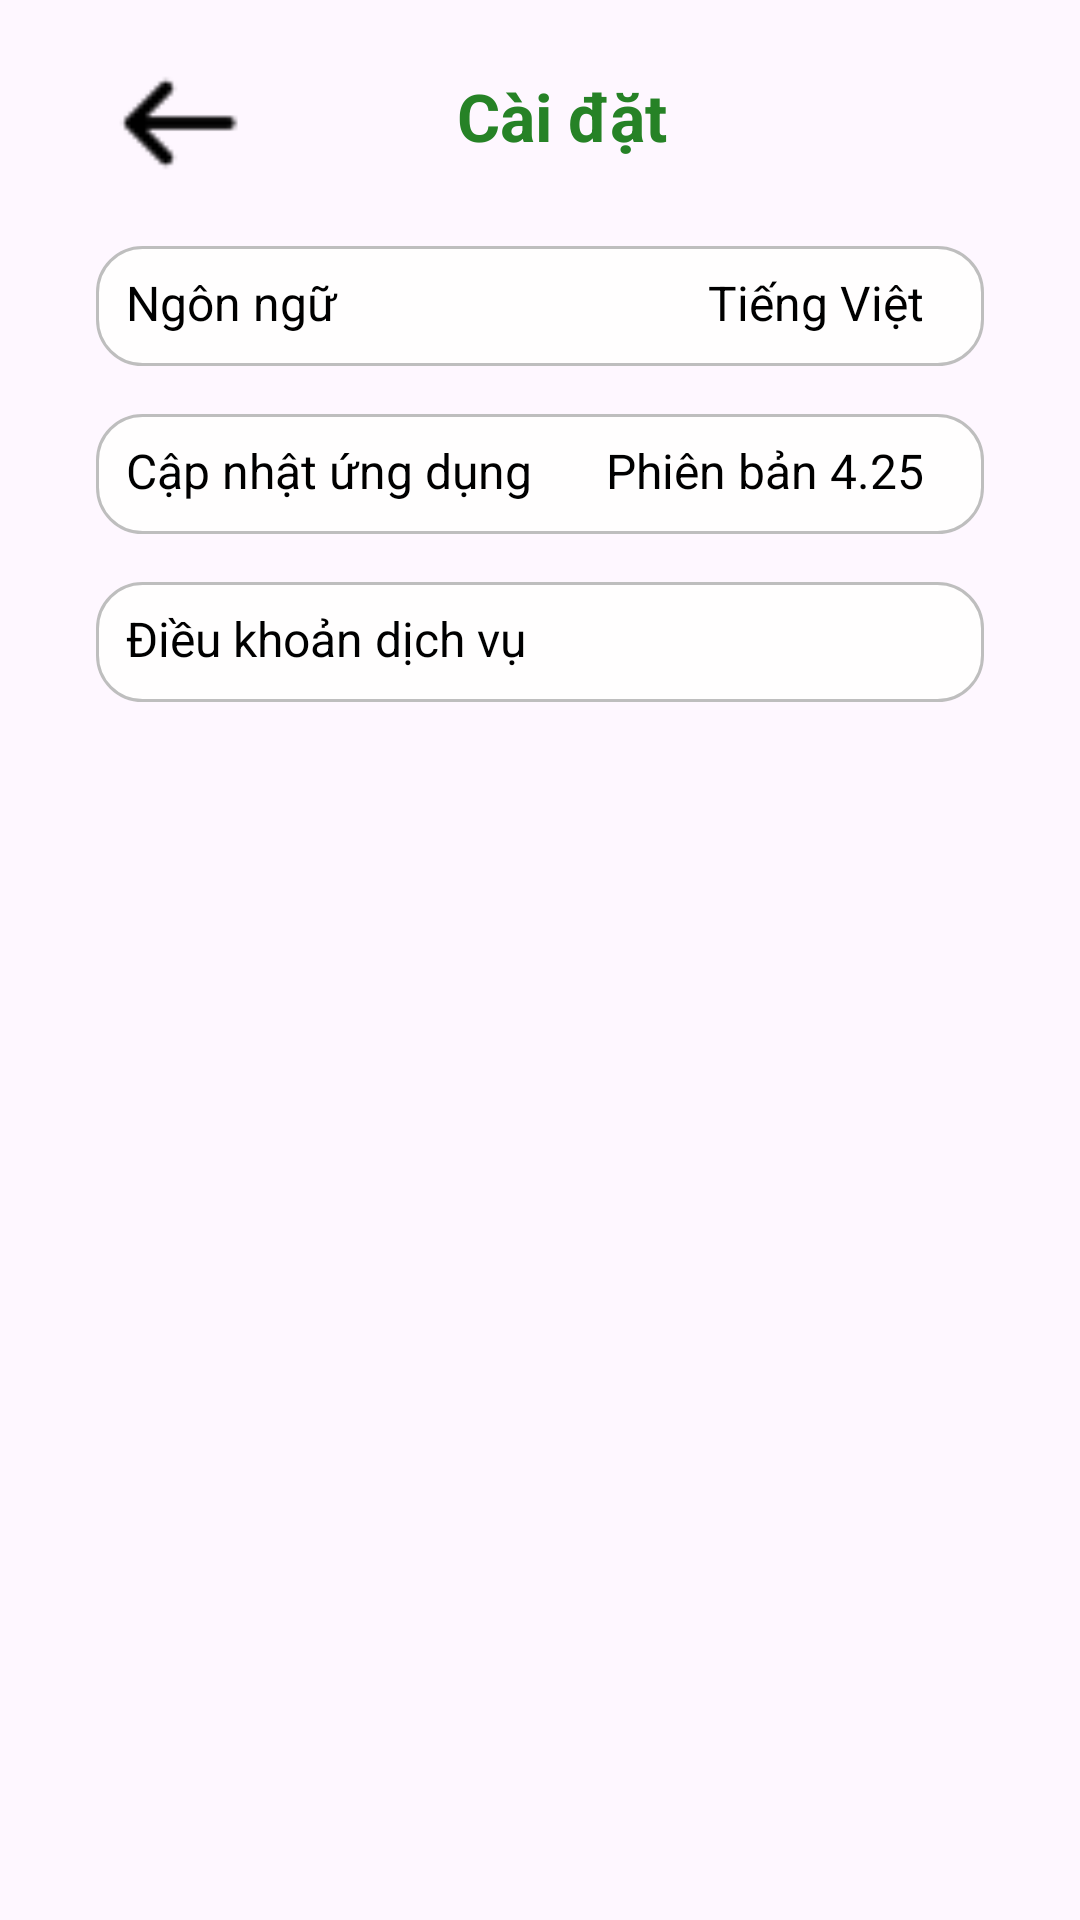

Reconstruct the res/layout file that produces this screen, plus the resources it refers to.
<!-- AndroidManifest.xml: application theme Theme.Fruit_Shop -->
<!-- res/layout/activity_setting.xml -->
<?xml version="1.0" encoding="utf-8"?>
<androidx.constraintlayout.widget.ConstraintLayout xmlns:android="http://schemas.android.com/apk/res/android"
    xmlns:app="http://schemas.android.com/apk/res-auto"
    xmlns:tools="http://schemas.android.com/tools"
    android:id="@+id/main"
    android:layout_width="match_parent"
    android:layout_height="match_parent"
    android:padding="16dp"
    tools:context=".User.SettingActivity">

    
    <LinearLayout
        android:id="@+id/headerLayout"
        android:layout_width="match_parent"
        android:layout_height="wrap_content"
        android:layout_marginStart="16dp"
        android:layout_marginEnd="16dp"
        android:orientation="horizontal"
        app:layout_constraintEnd_toEndOf="parent"
        app:layout_constraintStart_toStartOf="parent"
        app:layout_constraintTop_toTopOf="parent">

        <ImageView
            android:id="@+id/imgBack"
            android:layout_width="55dp"
            android:layout_height="50dp"
            app:srcCompat="@drawable/icon_arrow_back" />

        <TextView
            android:id="@+id/settingTitle"
            android:layout_width="0dp"
            android:layout_height="wrap_content"
            android:layout_marginStart="20dp"
            android:layout_marginEnd="60dp"
            android:layout_weight="1"
            android:padding="8dp"
            android:text="Cài đặt"
            android:textAlignment="center"
            android:textColor="@color/green"
            android:textSize="22sp"
            android:textStyle="bold" />
    </LinearLayout>

    
    <LinearLayout
        android:id="@+id/languageSetting"
        android:layout_width="match_parent"
        android:layout_height="40dp"
        android:layout_marginStart="16dp"
        android:layout_marginTop="16dp"
        android:layout_marginEnd="16dp"
        android:background="@drawable/background_item"
        android:orientation="horizontal"
        app:layout_constraintEnd_toEndOf="parent"
        app:layout_constraintStart_toStartOf="parent"
        app:layout_constraintTop_toBottomOf="@id/headerLayout">

        <TextView
            android:layout_width="0dp"
            android:layout_height="wrap_content"
            android:layout_weight="1"
            android:paddingStart="10dp"
            android:text="Ngôn ngữ"
            android:textColor="@color/black"
            android:textSize="16sp" />

        <TextView
            android:id="@+id/currentLanguage"
            android:layout_width="wrap_content"
            android:layout_height="wrap_content"
            android:padding="8dp"
            android:text="Tiếng Việt"
            android:textColor="@color/black"
            android:textSize="16sp" />

        <ImageView
            android:layout_width="wrap_content"
            android:layout_height="wrap_content"
            android:padding="6dp"
            app:srcCompat="@drawable/arrow_right" />
    </LinearLayout>

    
    <LinearLayout
        android:id="@+id/updateSetting"
        android:layout_width="match_parent"
        android:layout_height="40dp"
        android:layout_marginStart="16dp"
        android:layout_marginTop="16dp"
        android:layout_marginEnd="16dp"
        android:background="@drawable/background_item"
        android:orientation="horizontal"
        app:layout_constraintEnd_toEndOf="parent"
        app:layout_constraintStart_toStartOf="parent"
        app:layout_constraintTop_toBottomOf="@+id/languageSetting">

        <TextView
            android:layout_width="0dp"
            android:layout_height="wrap_content"
            android:layout_weight="1"
            android:paddingStart="10dp"
            android:text="Cập nhật ứng dụng"
            android:textColor="@color/black"
            android:textSize="16sp" />

        <TextView
            android:id="@+id/currentVersion"
            android:layout_width="wrap_content"
            android:layout_height="wrap_content"
            android:padding="8dp"
            android:text="Phiên bản 4.25"
            android:textColor="@color/black"
            android:textSize="16sp" />

        <ImageView
            android:layout_width="wrap_content"
            android:layout_height="wrap_content"
            android:padding="6dp"
            app:srcCompat="@drawable/arrow_right" />
    </LinearLayout>


    
    <LinearLayout
        android:id="@+id/termsAndServiceSetting"
        android:layout_width="match_parent"
        android:layout_height="40dp"
        android:layout_marginStart="16dp"
        android:layout_marginTop="16dp"
        android:layout_marginEnd="16dp"
        android:background="@drawable/background_item"
        android:orientation="horizontal"
        app:layout_constraintEnd_toEndOf="parent"
        app:layout_constraintStart_toStartOf="parent"
        app:layout_constraintTop_toBottomOf="@+id/updateSetting">

        <TextView
            android:layout_width="0dp"
            android:layout_height="wrap_content"
            android:layout_weight="1"
            android:padding="8dp"
            android:paddingStart="10dp"
            android:text="Điều khoản dịch vụ"
            android:textColor="@color/black"
            android:textSize="16sp" />

        <ImageView
            android:layout_width="wrap_content"
            android:layout_height="wrap_content"
            android:padding="6dp"
            app:srcCompat="@drawable/arrow_right" />
    </LinearLayout>

    

</androidx.constraintlayout.widget.ConstraintLayout>
<!-- resources referenced by this layout -->
<resources>
  <color name="black">#FF000000</color>
  <color name="green">#268226</color>
  <!-- drawable background_item (drawable) -->
  <?xml version="1.0" encoding="utf-8"?>
  <shape xmlns:android="http://schemas.android.com/apk/res/android">
      <solid android:color="#FFFEFE"/>
      <stroke android:color="#F3BBBBBB" android:width="1dp"/>
      <corners android:radius="15dp"/>
  </shape>
  <!-- drawable icon_arrow_back: png bitmap (drawable, 237 bytes) -->
  <style name="Theme.Fruit_Shop" parent="Base.Theme.Fruit_Shop" />
  <style name="Base.Theme.Fruit_Shop" parent="Theme.Material3.DayNight.NoActionBar">
          
          
      </style>
</resources>
